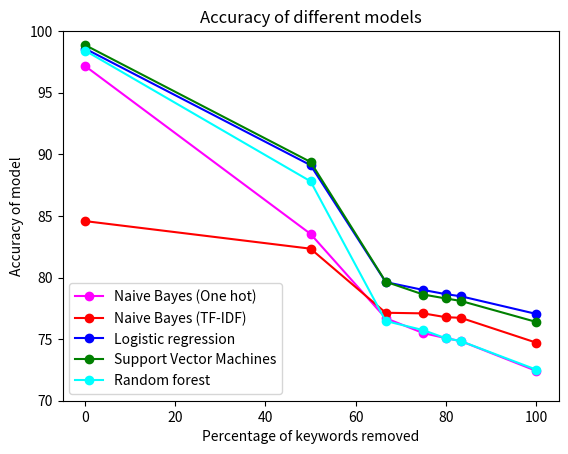

The matplotlib source for this figure:
# -*- coding: utf-8 -*-
"""
Created on Sun Apr 25 07:51:26 2021

[redacted]
"""

from matplotlib import pyplot as plt

percentage_removed = [0, 50, 66.67, 75, 80, 83.33, 100]
nb1 = [97.17, 83.54, 76.70, 75.49, 75.08, 74.84, 72.43]
nb2 = [84.58, 82.34, 77.14, 77.09, 76.78, 76.73, 74.72]
lr = [98.58, 89.12, 79.63, 78.99, 78.65, 78.48, 77.05]
svm = [98.87, 89.38, 79.66, 78.62, 78.30, 78.10, 76.40]
rf = [98.42, 87.81, 76.47, 75.73, 75.07, 74.84, 72.53]

plt.plot(percentage_removed, nb1, color = 'magenta', label = 'Naive Bayes (One hot)', marker = 'o')
plt.plot(percentage_removed, nb2, color = 'red', label = 'Naive Bayes (TF-IDF)', marker = 'o')
plt.plot(percentage_removed, lr, color = 'blue', label = 'Logistic regression', marker = 'o')
plt.plot(percentage_removed, svm, color = 'green', label = 'Support Vector Machines', marker = 'o')
plt.plot(percentage_removed, rf, color = 'cyan', label = 'Random forest', marker = 'o')

plt.ylim([70, 100])
plt.xlabel('Percentage of keywords removed')
plt.ylabel('Accuracy of model')
plt.title('Accuracy of different models')
plt.legend(loc ="lower left")
# plt.show

plt.savefig('accuracies.png', dpi=300)